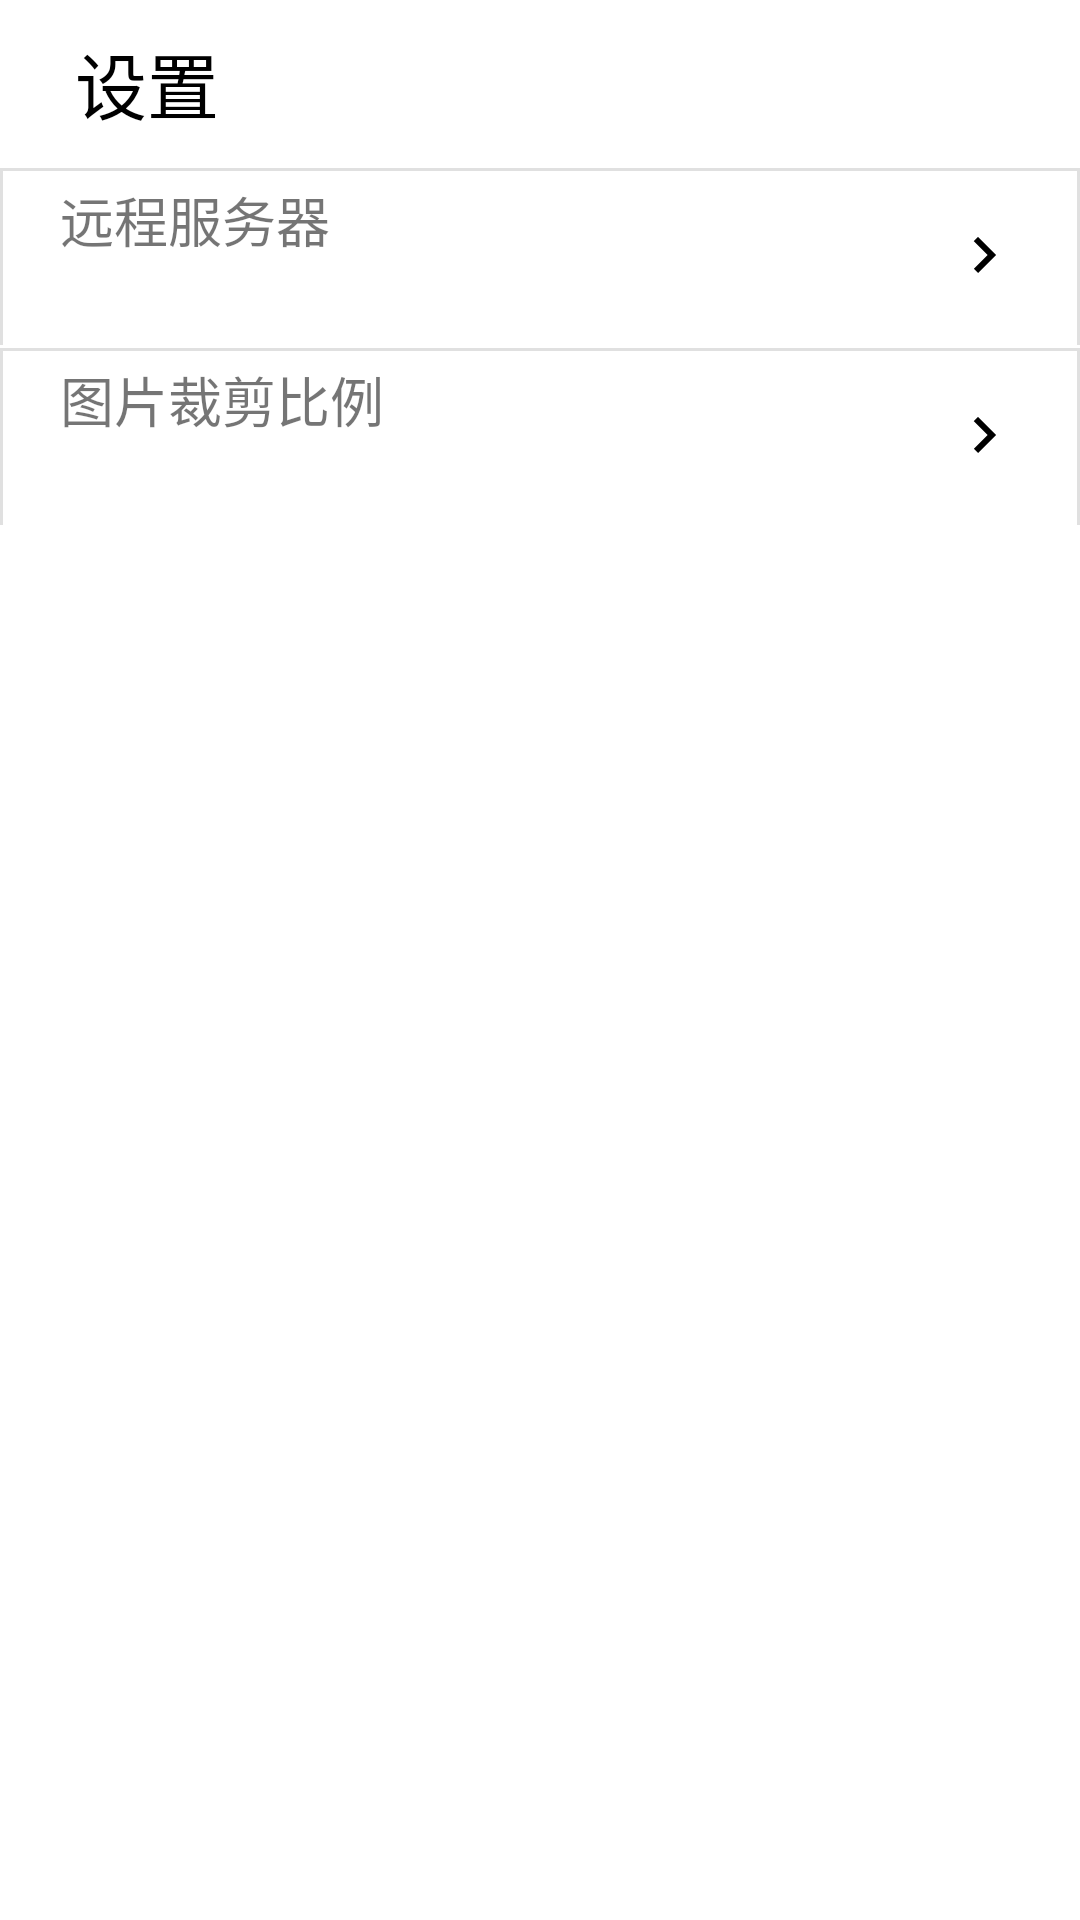

Layout XML and referenced resources for this Android screen:
<!-- AndroidManifest.xml: application theme Theme.Project -->
<!-- res/layout/fragment_home.xml -->
<?xml version="1.0" encoding="utf-8"?>

<RelativeLayout xmlns:android="http://schemas.android.com/apk/res/android"
    xmlns:tools="http://schemas.android.com/tools"
    android:layout_width="match_parent"
    android:layout_height="match_parent"
    tools:context=".fragment.HomeFragment">

    
    <TextView
        android:layout_width="match_parent"
        android:layout_height="wrap_content"
        android:gravity="left"
        android:paddingLeft="25dp"
        android:textSize="24sp"
        android:textColor="@color/black"
        android:text="设置"
        android:textFontWeight="800"
        android:paddingVertical="10dp"
        android:id="@+id/text1"
        />
    <LinearLayout
        android:layout_width="match_parent"
        android:layout_height="60dp"
        android:id="@+id/option_remote_server"
        android:orientation="horizontal"
        android:layout_below="@id/text1"
        android:background="@drawable/option_item_border"
        >
        <RelativeLayout
            android:layout_width="0dp"
            android:layout_height="match_parent"
            android:layout_weight="1"
            android:paddingVertical="5dp"
            android:paddingLeft="20dp"
            >
            <TextView
                android:layout_width="wrap_content"
                android:layout_height="wrap_content"
                android:text="@string/option_remote_server_title"
                style="@style/OptionTitle"
                android:layout_alignParentTop="true"
                >

            </TextView>
            <TextView
                android:layout_width="wrap_content"
                android:layout_height="wrap_content"
                android:text=""
                android:id="@+id/option_remote_server_alias"
                style="@style/OptionMsg"
                android:layout_alignParentBottom="true"
                >

            </TextView>
        </RelativeLayout>
        <LinearLayout
            android:layout_width="wrap_content"
            android:layout_height="match_parent"
            android:layout_marginHorizontal="10dp"
            >
            <TextView
                android:layout_width="wrap_content"
                android:layout_height="match_parent"
                android:drawableStart="@drawable/baseline_keyboard_arrow_right_black_24dp"
                android:gravity="center"
                android:padding="10dp"
                >
            </TextView>
        </LinearLayout>
    </LinearLayout>

    <LinearLayout
        android:layout_width="match_parent"
        android:layout_height="60dp"
        android:id="@+id/option_img_crop_ratio"
        android:orientation="horizontal"
        android:layout_below="@id/option_remote_server"
        android:background="@drawable/option_item_border"
        >
        <RelativeLayout
            android:layout_width="0dp"
            android:layout_height="match_parent"
            android:layout_weight="1"
            android:paddingVertical="5dp"
            android:paddingLeft="20dp"
            >
            <TextView
                android:layout_width="wrap_content"
                android:layout_height="wrap_content"
                android:text="@string/option_img_crop_ratio_title"
                style="@style/OptionTitle"
                android:layout_alignParentTop="true"
                >

            </TextView>
            <TextView
                android:layout_width="wrap_content"
                android:layout_height="wrap_content"
                android:text=""
                style="@style/OptionMsg"
                android:id="@+id/option_img_crop_ratio_alias"
                android:layout_alignParentBottom="true"
                >

            </TextView>
        </RelativeLayout>
        <LinearLayout
            android:layout_width="wrap_content"
            android:layout_height="match_parent"
            android:layout_marginHorizontal="10dp"
            >
            <TextView
                android:layout_width="wrap_content"
                android:layout_height="match_parent"
                android:drawableStart="@drawable/baseline_keyboard_arrow_right_black_24dp"
                android:gravity="center"
                android:padding="10dp"
                >
            </TextView>
        </LinearLayout>
    </LinearLayout>
</RelativeLayout>
<!-- resources referenced by this layout -->
<resources>
  <color name="black">#000000</color>
  <!-- drawable baseline_keyboard_arrow_right_black_24dp (drawable) -->
  <?xml version="1.0" encoding="UTF-8" standalone="no"?>
  
  <vector xmlns:android="http://schemas.android.com/apk/res/android" android:height="24dp" android:tint="#000000" android:viewportHeight="24.0" android:viewportWidth="24.0" android:width="24dp">
      <path android:fillColor="@android:color/white" android:pathData="M8.59,16.59L13.17,12 8.59,7.41 10,6l6,6 -6,6 -1.41,-1.41z"/>
  </vector>
  <!-- drawable option_item_border (drawable) -->
  <?xml version="1.0" encoding="utf-8"?>
  
  <layer-list xmlns:android="http://schemas.android.com/apk/res/android" >
      <item android:top="1dp" android:bottom="-1dp" >
          <shape>
              <stroke
                  android:width="1dp"
                  android:color="@color/grey_lighten_2" />
              <solid android:color="@color/white" />
          </shape>
      </item>
  </layer-list>
  <string name="option_img_crop_ratio_title">图片裁剪比例</string>
  <string name="option_remote_server_title">远程服务器</string>
  <style name="OptionMsg">
          <item name="android:textSize">14sp</item>
          <item name="android:fontWeight">500</item>
  
  
      </style>
  <style name="OptionTitle">
          <item name="android:textSize">18sp</item>
          <item name="android:fontWeight">700</item>
  
  
      </style>
  <style name="Theme.Project" parent="Theme.MaterialComponents.DayNight.DarkActionBar">
          
          <item name="colorPrimary">@color/blue</item>
          <item name="colorPrimaryVariant">@color/purple_700</item>
          <item name="colorOnPrimary">@color/white</item>
          
          <item name="colorSecondary">@color/cyan</item>
          <item name="colorSecondaryVariant">@color/teal_700</item>
          <item name="colorOnSecondary">@color/black</item>
          
          <item name="android:statusBarColor" tools:targetApi="l">?attr/colorPrimaryVariant</item>
          
  
          <item name="windowActionBar">false</item>
          <item name="windowNoTitle">true</item>
      </style>
  <color name="grey_lighten_2">#E0E0E0</color>
  <color name="white">#FFFFFF</color>
  <color name="blue">#2196F3</color>
  <color name="purple_700">#FF3700B3</color>
  <color name="cyan">#00BCD4</color>
  <color name="teal_700">#FF018786</color>
</resources>
